2-way image classification set "healthy_vs_rot" from GitHub (WryBin/Apple_sorting); label vocabulary: healthy, rot.

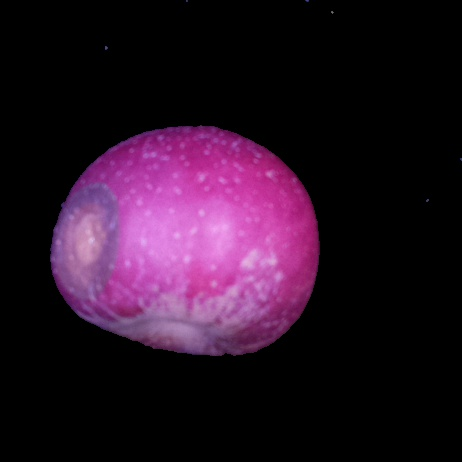
Label: rot

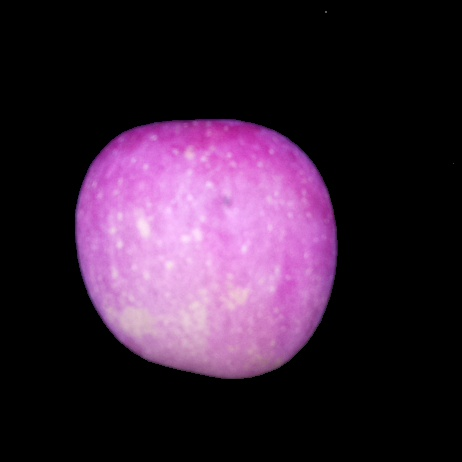
Label: healthy

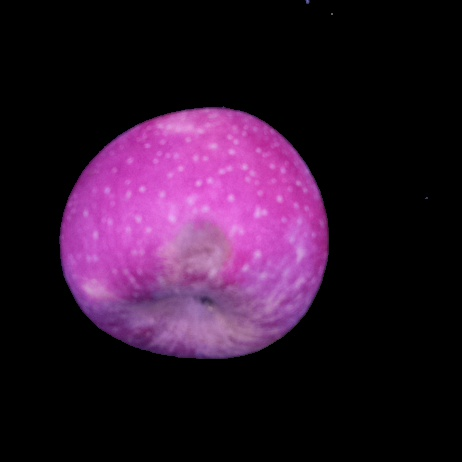
Label: rot

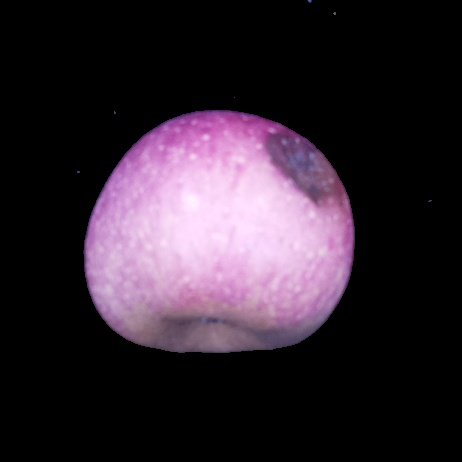
Label: rot

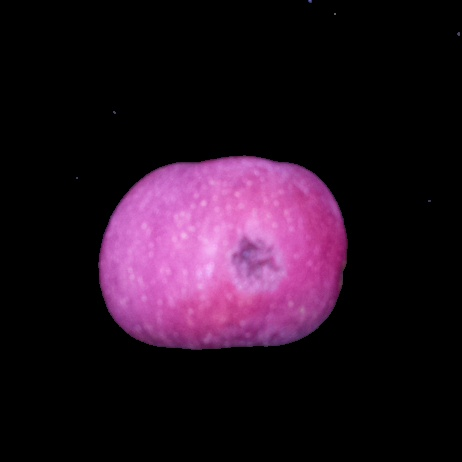
Label: rot

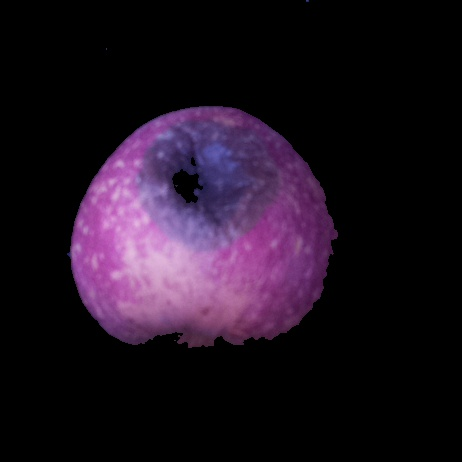
Label: rot
